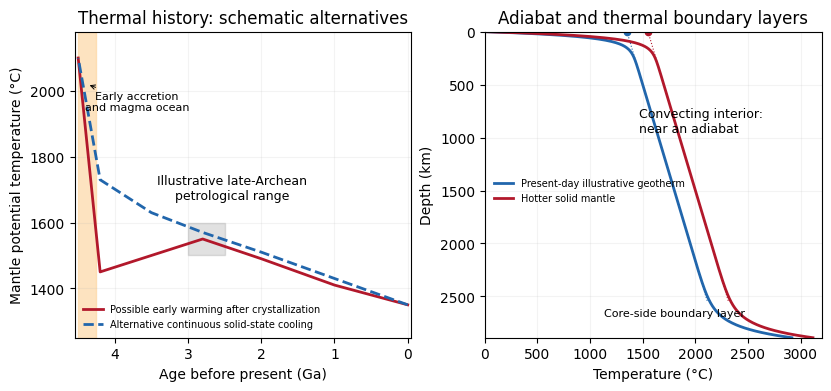

This figure's Python source: (Note: this script raises an exception after producing the figure.)
#!/usr/bin/env python3
"""Original conceptual models, not digitized observations.
Python 3.14.4; NumPy 2.3.5; Matplotlib 3.10.7. Outputs PNG to CWD.
Dependencies are pinned in the repository top-level pyproject.toml.
"""
from pathlib import Path
import numpy as np
import matplotlib
matplotlib.use('Agg')
import matplotlib.pyplot as plt
plt.rcParams.update({'font.family':'DejaVu Sans','font.size':10,'figure.facecolor':'white','axes.facecolor':'white','savefig.facecolor':'white'})
fig,(ax,bx)=plt.subplots(1,2,figsize=(8.2,3.8),layout='constrained')
ages=np.array([0,1,2,2.8,3.5,4.2,4.5])
ax.plot(ages,[1350,1410,1490,1550,1500,1450,2100],color='#b2182b',lw=2,label='Possible early warming after crystallization')
ax.plot(ages,[1350,1430,1510,1570,1630,1730,2100],color='#2166ac',lw=2,ls='--',label='Alternative continuous solid-state cooling')
ax.axvspan(4.25,4.5,color='#fdd49e',alpha=.65)
ax.fill_between([2.5,3.0],1500,1600,color='#888888',alpha=.25)
ax.text(2.4,1670,'Illustrative late-Archean\npetrological range',ha='center',fontsize=9)
ax.annotate('Early accretion\nand magma ocean',xy=(4.38,2020),xytext=(3.7,1940),ha='center',fontsize=8,arrowprops={'arrowstyle':'->','lw':.7})
ax.set(xlim=(4.55,-.05),ylim=(1250,2180),xlabel='Age before present (Ga)',ylabel='Mantle potential temperature (°C)',title='Thermal history: schematic alternatives')
ax.legend(loc='lower left',fontsize=7,frameon=False)
ax.grid(alpha=.15)
z=np.linspace(0,2890,1000)
# Linear adiabatic slopes are solely illustrative; boundary layers use exponentials.
for tp,col,label in [(1350,'#2166ac','Present-day illustrative geotherm'),(1550,'#b2182b','Hotter solid mantle')]:
 adiabat=tp+.30*z
 temp=adiabat*(1-np.exp(-z/45))+700*np.exp(-(2890-z)/100)
 bx.plot(temp,z,color=col,lw=2,label=label)
 bx.plot(adiabat[z<2550],z[z<2550],color=col,lw=.8,ls=':')
 bx.scatter([tp],[0],color=col,s=20)
bx.text(1460,950,'Convecting interior:\nnear an adiabat',fontsize=9)
bx.text(1800,2690,'Core-side boundary layer',fontsize=8,ha='center')
bx.set(ylim=(2890,0),xlim=(0,3200),xlabel='Temperature (°C)',ylabel='Depth (km)',title='Adiabat and thermal boundary layers')
bx.legend(loc='center left',bbox_to_anchor=(0,.48),fontsize=7,frameon=False)
bx.grid(alpha=.15)
fig.savefig(Path.cwd()/(Path(__file__).stem+'.png'),dpi=120,transparent=False,metadata={'Software':'Original conceptual thermal-history diagram'})
plt.close(fig)
